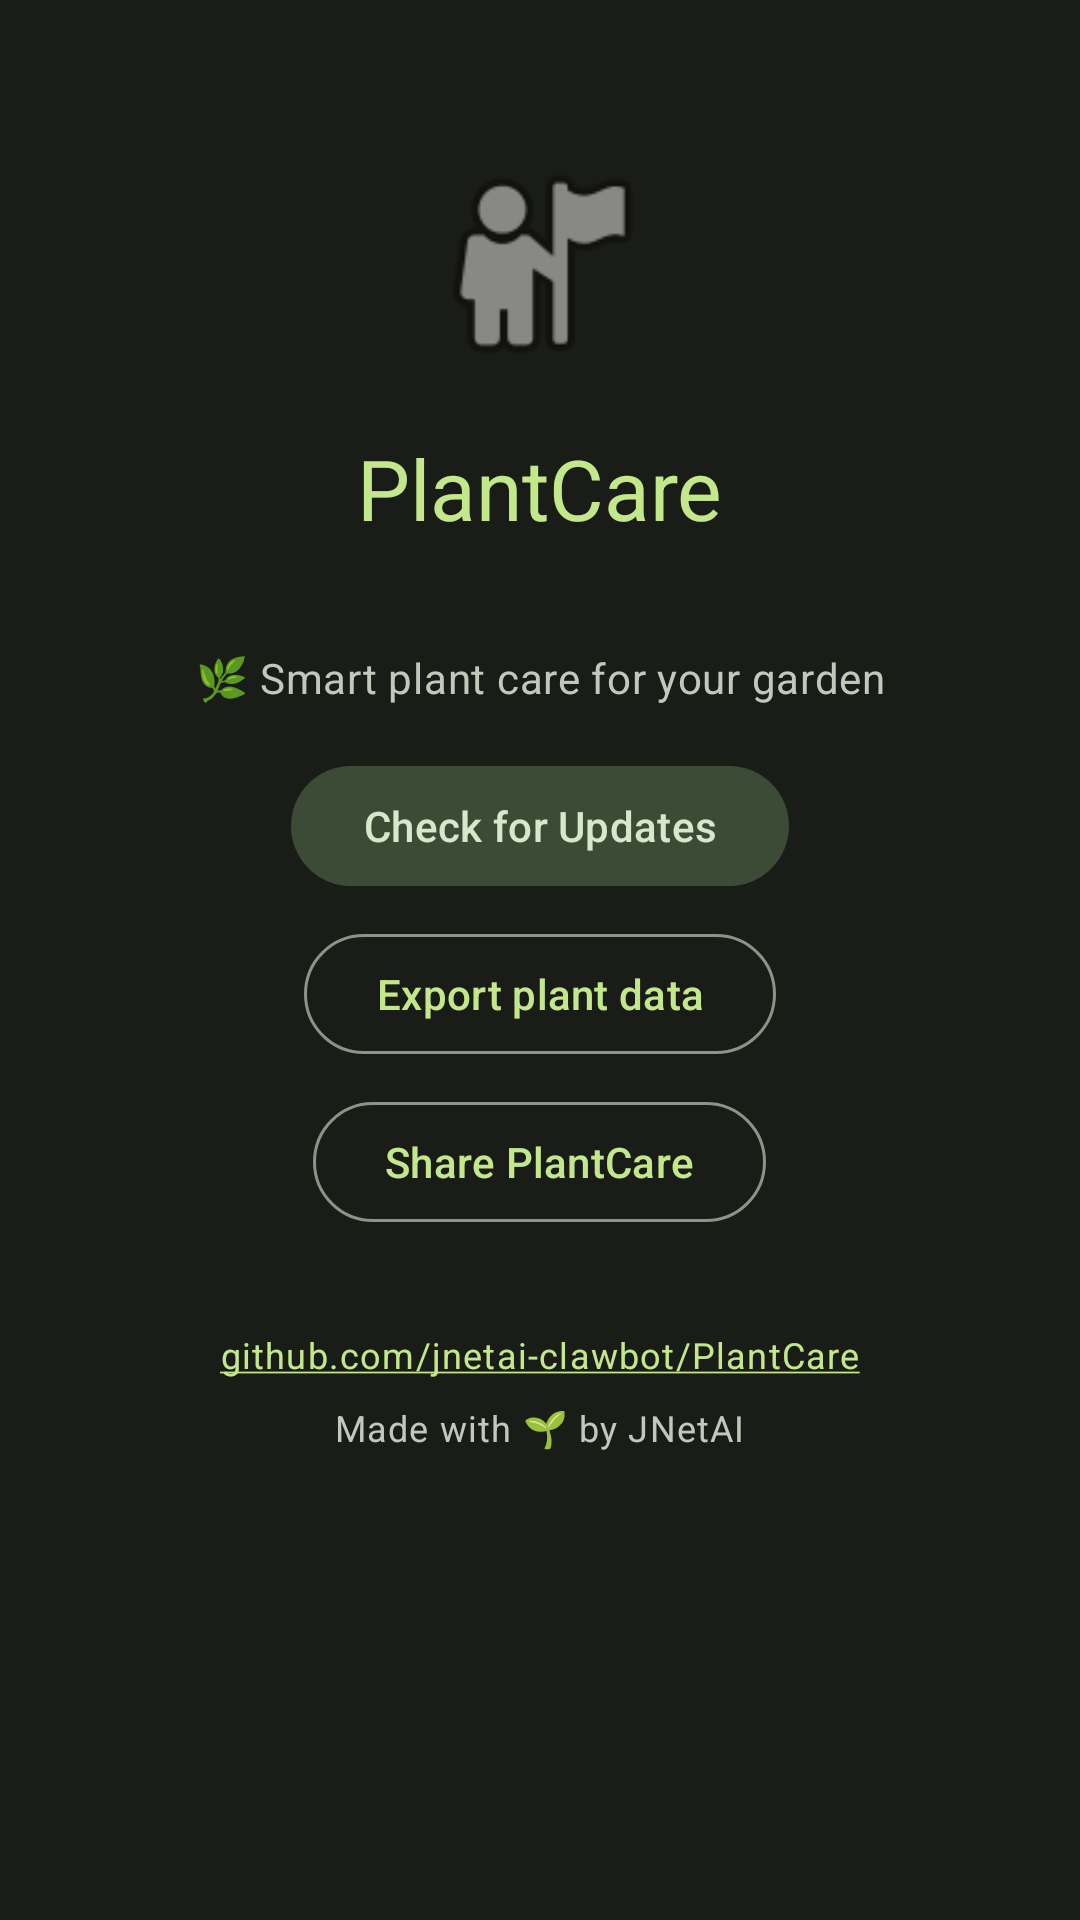

The Android layout XML behind this screen, and the referenced resources:
<!-- AndroidManifest.xml: application theme Theme.PlantCare -->
<!-- res/layout/fragment_about.xml -->
<?xml version="1.0" encoding="utf-8"?>
<ScrollView
    xmlns:android="http://schemas.android.com/apk/res/android"
    xmlns:app="http://schemas.android.com/apk/res-auto"
    android:layout_width="match_parent"
    android:layout_height="match_parent"
    android:fillViewport="true"
    android:padding="16dp">

    <LinearLayout
        android:layout_width="match_parent"
        android:layout_height="wrap_content"
        android:orientation="vertical"
        android:gravity="center_horizontal">

        <ImageView
            android:layout_width="80dp"
            android:layout_height="80dp"
            android:src="@android:drawable/ic_menu_myplaces"
            android:layout_marginTop="32dp"
            android:alpha="0.8"
            android:contentDescription="PlantCare logo" />

        <TextView
            android:id="@+id/txt_app_name"
            android:layout_width="wrap_content"
            android:layout_height="wrap_content"
            android:text="@string/app_name"
            android:textAppearance="?attr/textAppearanceHeadlineMedium"
            android:textColor="@color/md_theme_dark_primary"
            android:layout_marginTop="16dp" />

        <TextView
            android:id="@+id/txt_version"
            android:layout_width="wrap_content"
            android:layout_height="wrap_content"
            android:textAppearance="?attr/textAppearanceBodyMedium"
            android:textColor="@color/md_theme_dark_onSurfaceVariant"
            android:layout_marginTop="8dp" />

        <TextView
            android:layout_width="wrap_content"
            android:layout_height="wrap_content"
            android:text="🌿 Smart plant care for your garden"
            android:textAppearance="?attr/textAppearanceBodyMedium"
            android:textColor="@color/md_theme_dark_onSurfaceVariant"
            android:layout_marginTop="8dp"
            android:gravity="center" />

        <TextView
            android:id="@+id/txt_update_status"
            android:layout_width="wrap_content"
            android:layout_height="wrap_content"
            android:textAppearance="?attr/textAppearanceBodySmall"
            android:textColor="@color/md_theme_dark_primary"
            android:layout_marginTop="16dp"
            android:visibility="gone" />

        <com.google.android.material.button.MaterialButton
            android:id="@+id/btn_check_updates"
            android:layout_width="wrap_content"
            android:layout_height="wrap_content"
            android:layout_marginTop="16dp"
            android:text="@string/about_check_updates"
            style="@style/Widget.Material3.Button.TonalButton" />

        <com.google.android.material.button.MaterialButton
            android:id="@+id/btn_export"
            android:layout_width="wrap_content"
            android:layout_height="wrap_content"
            android:layout_marginTop="8dp"
            android:text="@string/export_data"
            style="@style/Widget.Material3.Button.OutlinedButton" />

        <com.google.android.material.button.MaterialButton
            android:id="@+id/btn_share"
            android:layout_width="wrap_content"
            android:layout_height="wrap_content"
            android:layout_marginTop="8dp"
            android:text="@string/about_share"
            style="@style/Widget.Material3.Button.OutlinedButton" />

        <TextView
            android:layout_width="wrap_content"
            android:layout_height="wrap_content"
            android:text="github.com/jnetai-clawbot/PlantCare"
            android:textAppearance="?attr/textAppearanceBodySmall"
            android:textColor="@color/md_theme_dark_primary"
            android:layout_marginTop="32dp"
            android:autoLink="web" />

        <TextView
            android:layout_width="wrap_content"
            android:layout_height="wrap_content"
            android:text="Made with 🌱 by JNetAI"
            android:textAppearance="?attr/textAppearanceBodySmall"
            android:textColor="@color/md_theme_dark_onSurfaceVariant"
            android:layout_marginTop="8dp"
            android:layout_marginBottom="32dp" />

    </LinearLayout>

</ScrollView>
<!-- resources referenced by this layout -->
<resources>
  <color name="md_theme_dark_onSurfaceVariant">#C2C9BB</color>
  <color name="md_theme_dark_primary">#C3E88C</color>
  <string name="about_check_updates">Check for Updates</string>
  <string name="about_share">Share PlantCare</string>
  <string name="app_name">PlantCare</string>
  <string name="export_data">Export plant data</string>
  <color name="md_theme_dark_onPrimary">#1E3A00</color>
  <color name="md_theme_dark_primaryContainer">#2D5600</color>
  <color name="md_theme_dark_onPrimaryContainer">#DFFFBB</color>
  <color name="md_theme_dark_secondary">#B9CCB0</color>
  <color name="md_theme_dark_onSecondary">#253421</color>
  <color name="md_theme_dark_secondaryContainer">#3B4B36</color>
  <color name="md_theme_dark_onSecondaryContainer">#D4E8CB</color>
  <color name="md_theme_dark_tertiary">#A0D0CA</color>
  <color name="md_theme_dark_onTertiary">#013733</color>
  <color name="md_theme_dark_tertiaryContainer">#1F4E4A</color>
  <color name="md_theme_dark_onTertiaryContainer">#BBECE6</color>
  <color name="md_theme_dark_error">#FFB4AB</color>
  <color name="md_theme_dark_onError">#690005</color>
  <color name="md_theme_dark_errorContainer">#93000A</color>
  <color name="md_theme_dark_onErrorContainer">#FFDAD6</color>
  <color name="md_theme_dark_background">#1A1C18</color>
  <color name="md_theme_dark_onBackground">#E2E3DB</color>
  <color name="md_theme_dark_surface">#1A1C18</color>
  <color name="md_theme_dark_onSurface">#E2E3DB</color>
  <color name="md_theme_dark_surfaceVariant">#43483F</color>
  <color name="md_theme_dark_outline">#8C9387</color>
  <color name="md_theme_dark_outlineVariant">#43483F</color>
  <color name="md_theme_dark_inverseSurface">#E2E3DB</color>
  <color name="md_theme_dark_inverseOnSurface">#2F312D</color>
  <color name="md_theme_dark_inversePrimary">#446800</color>
</resources>
